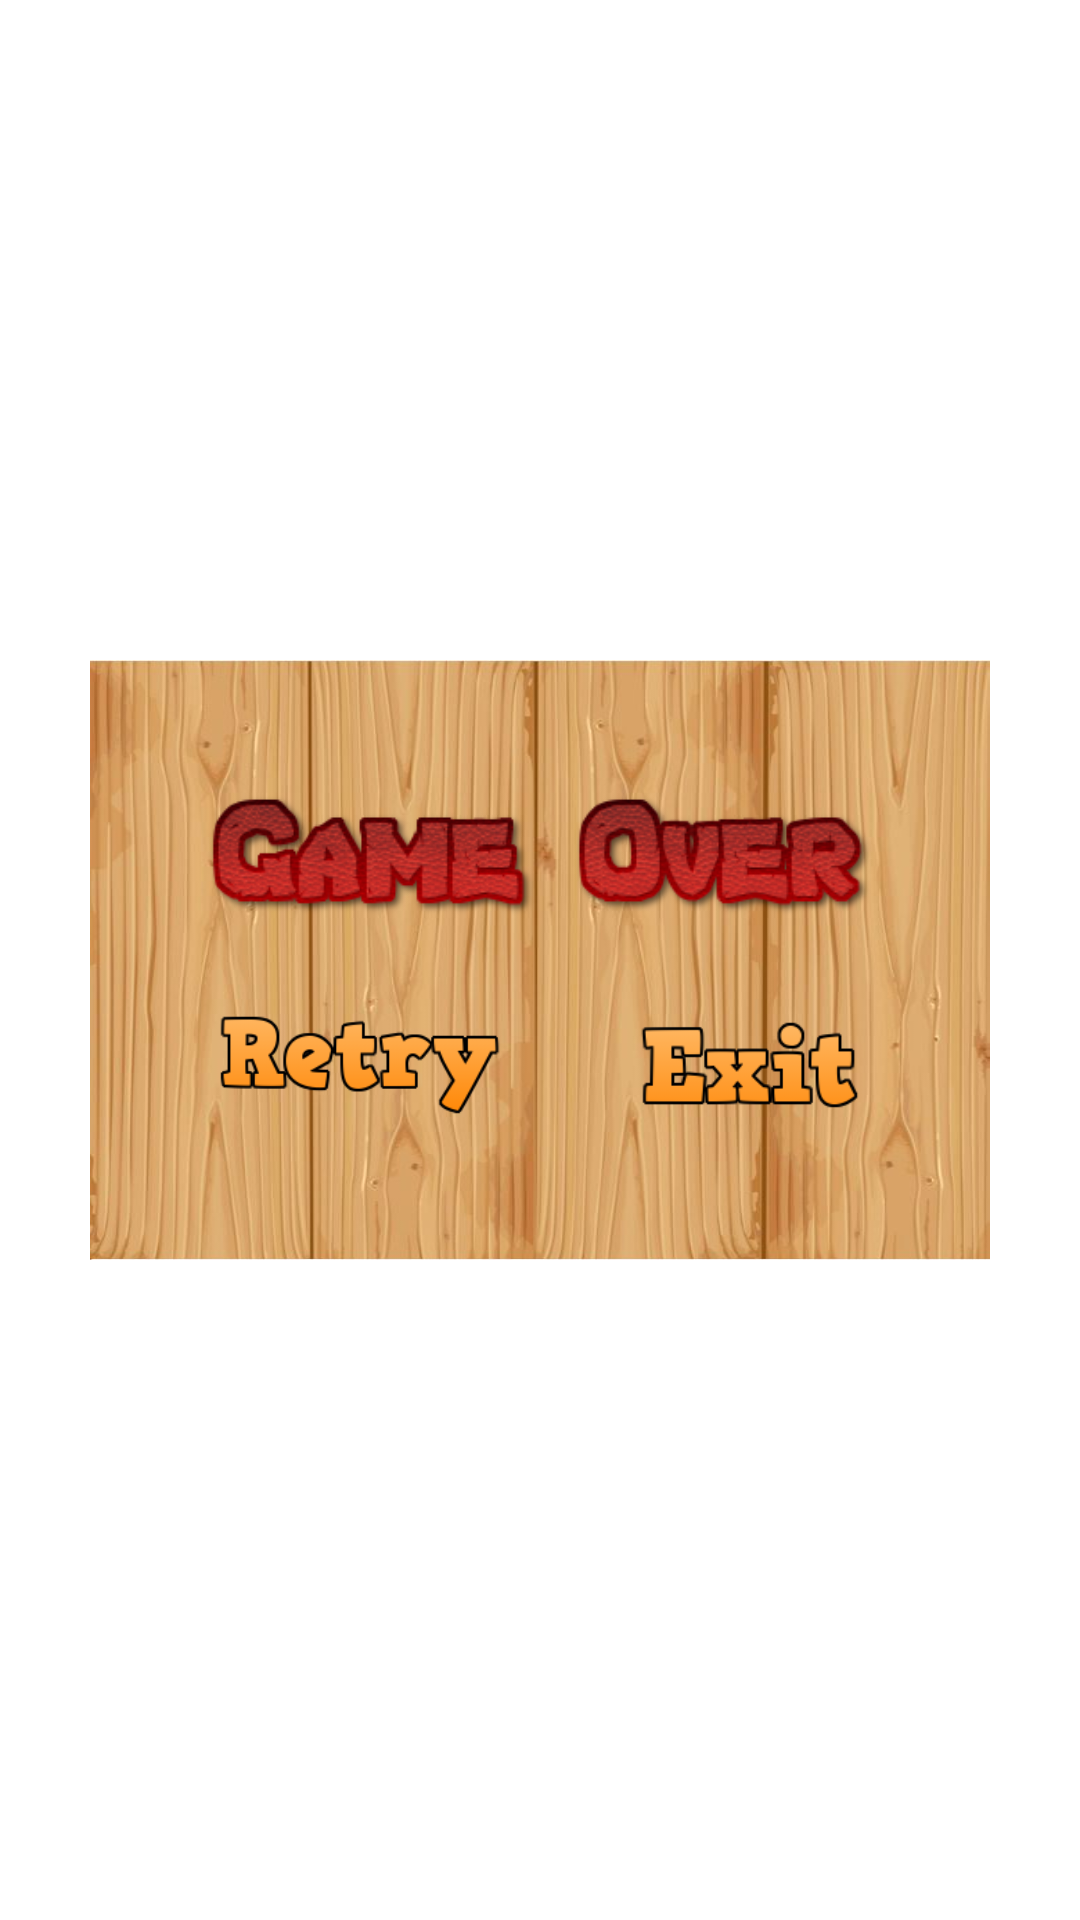

Produce the Android XML layout that renders to this screen, including the resource entries it uses.
<!-- AndroidManifest.xml: activity theme Theme.AppCompat.Transparent.NoActionBar -->
<!-- res/layout/activity_gameover.xml -->
<?xml version="1.0" encoding="utf-8"?>
<androidx.constraintlayout.widget.ConstraintLayout xmlns:android="http://schemas.android.com/apk/res/android"
    android:layout_width="match_parent"
    android:layout_height="match_parent"
    xmlns:app="http://schemas.android.com/apk/res-auto">

    <LinearLayout
        android:layout_width="300dp"
        android:layout_height="200dp"
        app:layout_constraintTop_toTopOf="parent"
        app:layout_constraintBottom_toBottomOf="parent"
        app:layout_constraintStart_toStartOf="parent"
        app:layout_constraintEnd_toEndOf="parent"
        android:background="@drawable/statusbackground"
        android:gravity="center"
        android:orientation="vertical">

        <ImageView
            android:layout_width="300dp"
            android:layout_height="50dp"
            android:src="@drawable/gameover"/>

        <LinearLayout
            android:layout_marginTop="20dp"
            android:layout_width="match_parent"
            android:layout_height="wrap_content"
            android:orientation="horizontal"
            android:gravity="center">

            <ImageButton
                android:id="@+id/btn_gameover_retry"
                android:layout_width="100dp"
                android:layout_height="50dp"
                android:src="@drawable/retry"
                android:scaleType="fitCenter"
                android:background="@android:color/transparent"/>

            <ImageButton
                android:id="@+id/btn_gameover_exit"
                android:layout_marginLeft="40dp"
                android:layout_width="80dp"
                android:layout_height="50dp"
                android:src="@drawable/exit"
                android:scaleType="fitCenter"
                android:background="@android:color/transparent"/>



        </LinearLayout>


    </LinearLayout>

</androidx.constraintlayout.widget.ConstraintLayout>
<!-- resources referenced by this layout -->
<resources>
  <!-- drawable exit: png bitmap (drawable, 5527 bytes) -->
  <!-- drawable gameover: png bitmap (drawable, 33310 bytes) -->
  <!-- drawable retry: png bitmap (drawable, 7672 bytes) -->
  <!-- drawable statusbackground: jpg bitmap (drawable-v24, 49073 bytes) -->
  <style name="Theme.AppCompat.Transparent.NoActionBar" parent="Theme.AppCompat.Light.NoActionBar">
          <item name="android:windowIsTranslucent">true</item>
          <item name="android:windowBackground">@android:color/transparent</item>
          <item name="android:windowContentOverlay">@null</item>
          <item name="android:windowNoTitle">true</item>
          <item name="android:backgroundDimEnabled">true</item>
          <item name="android:statusBarColor">@android:color/transparent</item>
      </style>
</resources>
